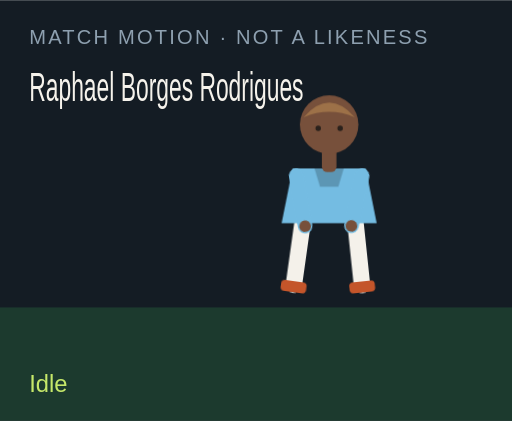
t = 0.00 s
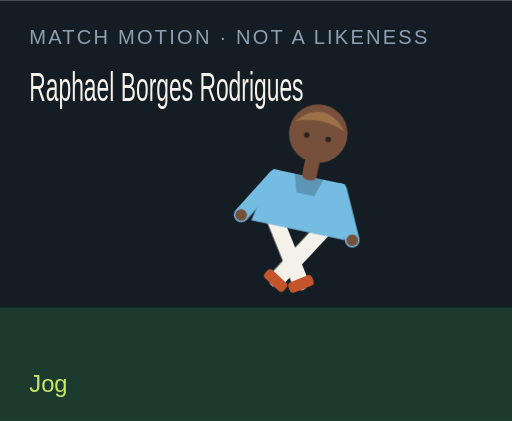
t = 1.50 s
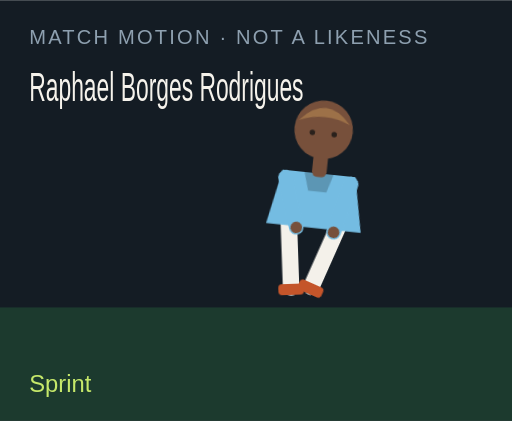
t = 3.00 s
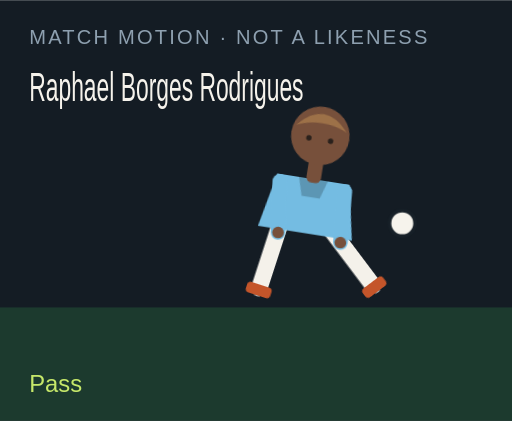
t = 4.50 s
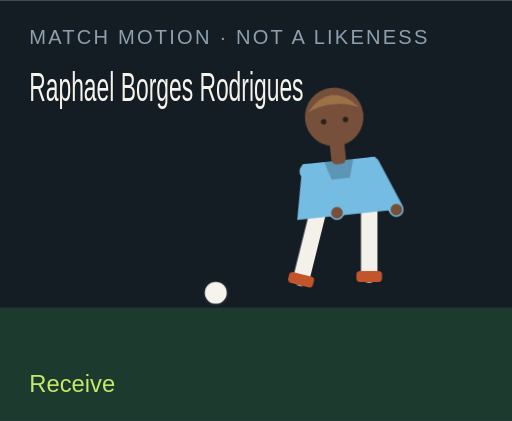
t = 6.00 s
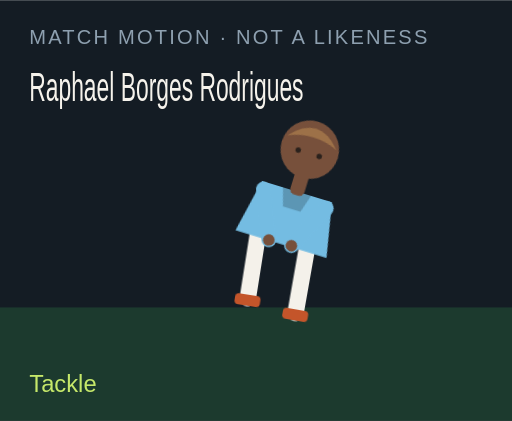
t = 7.50 s

The animated SVG that drew these frames (rendered in a browser with its animation timeline set to each time). Animation: 18 CSS @keyframes rules; one cycle of 9.00 s, repeats indefinitely.

<?xml version="1.0" encoding="UTF-8"?>
<svg xmlns="http://www.w3.org/2000/svg" viewBox="0 0 280 230" role="img">
  <style>@media (prefers-reduced-motion: reduce){animate,animateTransform{display:none}}</style>
  <rect width="280" height="230" fill="#141c24"/>
  <rect y="168" width="280" height="62" fill="#1c3a2e"/>
  <text x="16" y="24" fill="#8ea0b0" font-family="Arial,sans-serif" font-size="11" letter-spacing="1.2">MATCH MOTION · NOT A LIKENESS</text>
  <text x="16" y="55" fill="#f6f3ec" font-family="Impact,sans-serif" font-size="22" textLength="150" lengthAdjust="spacingAndGlyphs">Raphael Borges Rodrigues</text>
  <circle r="7" fill="#f6f3ec" stroke="#172028" stroke-width="2" id="motion-18564" cx="150" cy="160" opacity="0">
    
    
    
  </circle>
  <g transform="translate(132 40)">
    <g id="motion-18586" transform="rotate(0 48 90)">
      
      <g id="motion-18588" transform="translate(0 0)">
        
        <g transform="translate(34 78)"><g id="motion-18590" transform="rotate(8)"><path d="M0 0 V38" stroke="#f4f1ea" stroke-width="9" stroke-linecap="round"/><rect x="-7" y="36" width="14" height="6" rx="2" fill="#c4552a"/></g></g>
        <g transform="translate(62 78)"><g id="motion-18592" transform="rotate(-6)"><path d="M0 0 V38" stroke="#f4f1ea" stroke-width="9" stroke-linecap="round"/><rect x="-7" y="36" width="14" height="6" rx="2" fill="#c4552a"/></g></g>
        <path d="M28 52 h40 l6 30 H22 Z" fill="#74bce2"/>
        <path d="M40 52 h16 l-3 10 H43 Z" fill="#000" opacity=".2"/>
        <g transform="translate(30 56)"><g id="motion-18594" transform="rotate(-10)"><path d="M0 0 V28" stroke="#74bce2" stroke-width="8" stroke-linecap="round"/><circle cx="0" cy="28" r="3.2" fill="#77503b"/></g></g>
        <g transform="translate(66 56)"><g id="motion-18596" transform="rotate(12)"><path d="M0 0 V28" stroke="#74bce2" stroke-width="8" stroke-linecap="round"/><circle cx="0" cy="28" r="3.2" fill="#77503b"/></g></g>
        <rect x="44" y="40" width="8" height="14" rx="3" fill="#77503b"/>
        <circle cx="48" cy="28" r="16" fill="#77503b"/>
        <path d="M34 24 Q48 8 62 24 Q48 18 34 24" fill="#9d7148"/>
        <circle cx="42" cy="30" r="1.5" fill="#2a211c"/><circle cx="54" cy="30" r="1.5" fill="#2a211c"/>
      </g>
    </g>
  </g>
  <text x="16" y="214" fill="#c6e86a" font-family="Arial,sans-serif" font-size="13" opacity="1" id="motion-18568">Idle</text><text x="16" y="214" fill="#c6e86a" font-family="Arial,sans-serif" font-size="13" opacity="0" id="motion-18570">Jog</text><text x="16" y="214" fill="#c6e86a" font-family="Arial,sans-serif" font-size="13" opacity="0" id="motion-18572">Sprint</text><text x="16" y="214" fill="#c6e86a" font-family="Arial,sans-serif" font-size="13" opacity="0" id="motion-18574">Dribble</text><text x="16" y="214" fill="#c6e86a" font-family="Arial,sans-serif" font-size="13" opacity="0" id="motion-18576">Pass</text><text x="16" y="214" fill="#c6e86a" font-family="Arial,sans-serif" font-size="13" opacity="0" id="motion-18578">Shoot</text><text x="16" y="214" fill="#c6e86a" font-family="Arial,sans-serif" font-size="13" opacity="0" id="motion-18580">Receive</text><text x="16" y="214" fill="#c6e86a" font-family="Arial,sans-serif" font-size="13" opacity="0" id="motion-18582">Tackle</text><text x="16" y="214" fill="#c6e86a" font-family="Arial,sans-serif" font-size="13" opacity="0" id="motion-18584">Arms wide</text>
<style>@keyframes track-18565{0%{cx:150px}11.1%{cx:156px}22.2%{cx:164px}33.300000000000004%{cx:142px}44.4%{cx:190px}55.60000000000001%{cx:250px}66.7%{cx:118px}77.8%{cx:150px}88.9%{cx:150px}100%{cx:150px}}@keyframes track-18566{0%{cy:160px}11.1%{cy:158px}22.2%{cy:154px}33.300000000000004%{cy:156px}44.4%{cy:148px}55.60000000000001%{cy:96px}66.7%{cy:160px}77.8%{cy:160px}88.9%{cy:160px}100%{cy:160px}}@keyframes track-18567{0%{opacity:0}11.1%{opacity:0}22.2%{opacity:0}33.300000000000004%{opacity:1}44.4%{opacity:1}55.60000000000001%{opacity:1}66.7%{opacity:1}77.8%{opacity:0}88.9%{opacity:0}100%{opacity:0}}@keyframes track-18569{0%{opacity:1}11.1%{opacity:0}22.2%{opacity:0}33.300000000000004%{opacity:0}44.4%{opacity:0}55.60000000000001%{opacity:0}66.7%{opacity:0}77.8%{opacity:0}88.9%{opacity:0}100%{opacity:1}}@keyframes track-18571{0%{opacity:0}11.1%{opacity:1}22.2%{opacity:0}33.300000000000004%{opacity:0}44.4%{opacity:0}55.60000000000001%{opacity:0}66.7%{opacity:0}77.8%{opacity:0}88.9%{opacity:0}100%{opacity:0}}@keyframes track-18573{0%{opacity:0}11.1%{opacity:0}22.2%{opacity:1}33.300000000000004%{opacity:0}44.4%{opacity:0}55.60000000000001%{opacity:0}66.7%{opacity:0}77.8%{opacity:0}88.9%{opacity:0}100%{opacity:0}}@keyframes track-18575{0%{opacity:0}11.1%{opacity:0}22.2%{opacity:0}33.300000000000004%{opacity:1}44.4%{opacity:0}55.60000000000001%{opacity:0}66.7%{opacity:0}77.8%{opacity:0}88.9%{opacity:0}100%{opacity:0}}@keyframes track-18577{0%{opacity:0}11.1%{opacity:0}22.2%{opacity:0}33.300000000000004%{opacity:0}44.4%{opacity:1}55.60000000000001%{opacity:0}66.7%{opacity:0}77.8%{opacity:0}88.9%{opacity:0}100%{opacity:0}}@keyframes track-18579{0%{opacity:0}11.1%{opacity:0}22.2%{opacity:0}33.300000000000004%{opacity:0}44.4%{opacity:0}55.60000000000001%{opacity:1}66.7%{opacity:0}77.8%{opacity:0}88.9%{opacity:0}100%{opacity:0}}@keyframes track-18581{0%{opacity:0}11.1%{opacity:0}22.2%{opacity:0}33.300000000000004%{opacity:0}44.4%{opacity:0}55.60000000000001%{opacity:0}66.7%{opacity:1}77.8%{opacity:0}88.9%{opacity:0}100%{opacity:0}}@keyframes track-18583{0%{opacity:0}11.1%{opacity:0}22.2%{opacity:0}33.300000000000004%{opacity:0}44.4%{opacity:0}55.60000000000001%{opacity:0}66.7%{opacity:0}77.8%{opacity:1}88.9%{opacity:0}100%{opacity:0}}@keyframes track-18585{0%{opacity:0}11.1%{opacity:0}22.2%{opacity:0}33.300000000000004%{opacity:0}44.4%{opacity:0}55.60000000000001%{opacity:0}66.7%{opacity:0}77.8%{opacity:0}88.9%{opacity:1}100%{opacity:0}}@keyframes track-18587{0%{transform:rotate(0deg)}11.1%{transform:rotate(8deg)}22.2%{transform:rotate(16deg)}33.300000000000004%{transform:rotate(6deg)}44.4%{transform:rotate(4deg)}55.60000000000001%{transform:rotate(14deg)}66.7%{transform:rotate(-6deg)}77.8%{transform:rotate(34deg)}88.9%{transform:rotate(0deg)}100%{transform:rotate(0deg)}}@keyframes track-18589{0%{transform:translate(0px,0px)}11.1%{transform:translate(0px,-3px)}22.2%{transform:translate(0px,-6px)}33.300000000000004%{transform:translate(0px,-2px)}44.4%{transform:translate(0px,2px)}55.60000000000001%{transform:translate(0px,-4px)}66.7%{transform:translate(0px,1px)}77.8%{transform:translate(0px,10px)}88.9%{transform:translate(0px,-8px)}100%{transform:translate(0px,0px)}}@keyframes track-18591{0%{transform:rotate(8deg)}11.1%{transform:rotate(-26deg)}22.2%{transform:rotate(-42deg)}33.300000000000004%{transform:rotate(-8deg)}44.4%{transform:rotate(6deg)}55.60000000000001%{transform:rotate(12deg)}66.7%{transform:rotate(20deg)}77.8%{transform:rotate(-8deg)}88.9%{transform:rotate(-8deg)}100%{transform:rotate(8deg)}}@keyframes track-18593{0%{transform:rotate(-6deg)}11.1%{transform:rotate(24deg)}22.2%{transform:rotate(38deg)}33.300000000000004%{transform:rotate(18deg)}44.4%{transform:rotate(-38deg)}55.60000000000001%{transform:rotate(-54deg)}66.7%{transform:rotate(6deg)}77.8%{transform:rotate(-22deg)}88.9%{transform:rotate(8deg)}100%{transform:rotate(-6deg)}}@keyframes track-18595{0%{transform:rotate(-10deg)}11.1%{transform:rotate(24deg)}22.2%{transform:rotate(36deg)}33.300000000000004%{transform:rotate(-18deg)}44.4%{transform:rotate(10deg)}55.60000000000001%{transform:rotate(-24deg)}66.7%{transform:rotate(-30deg)}77.8%{transform:rotate(12deg)}88.9%{transform:rotate(-58deg)}100%{transform:rotate(-10deg)}}@keyframes track-18597{0%{transform:rotate(12deg)}11.1%{transform:rotate(-20deg)}22.2%{transform:rotate(-32deg)}33.300000000000004%{transform:rotate(14deg)}44.4%{transform:rotate(-26deg)}55.60000000000001%{transform:rotate(18deg)}66.7%{transform:rotate(-22deg)}77.8%{transform:rotate(-6deg)}88.9%{transform:rotate(58deg)}100%{transform:rotate(12deg)}}@media(prefers-reduced-motion:no-preference){#motion-18564{animation:track-18565 9s linear infinite both,track-18566 9s linear infinite both,track-18567 9s steps(1,end) infinite both}#motion-18568{animation:track-18569 9s steps(1,end) infinite both}#motion-18570{animation:track-18571 9s steps(1,end) infinite both}#motion-18572{animation:track-18573 9s steps(1,end) infinite both}#motion-18574{animation:track-18575 9s steps(1,end) infinite both}#motion-18576{animation:track-18577 9s steps(1,end) infinite both}#motion-18578{animation:track-18579 9s steps(1,end) infinite both}#motion-18580{animation:track-18581 9s steps(1,end) infinite both}#motion-18582{animation:track-18583 9s steps(1,end) infinite both}#motion-18584{animation:track-18585 9s steps(1,end) infinite both}#motion-18586{animation:track-18587 9s linear infinite both}#motion-18588{animation:track-18589 9s linear infinite both}#motion-18590{animation:track-18591 9s linear infinite both}#motion-18592{animation:track-18593 9s linear infinite both}#motion-18594{animation:track-18595 9s linear infinite both}#motion-18596{animation:track-18597 9s linear infinite both}}</style></svg>
